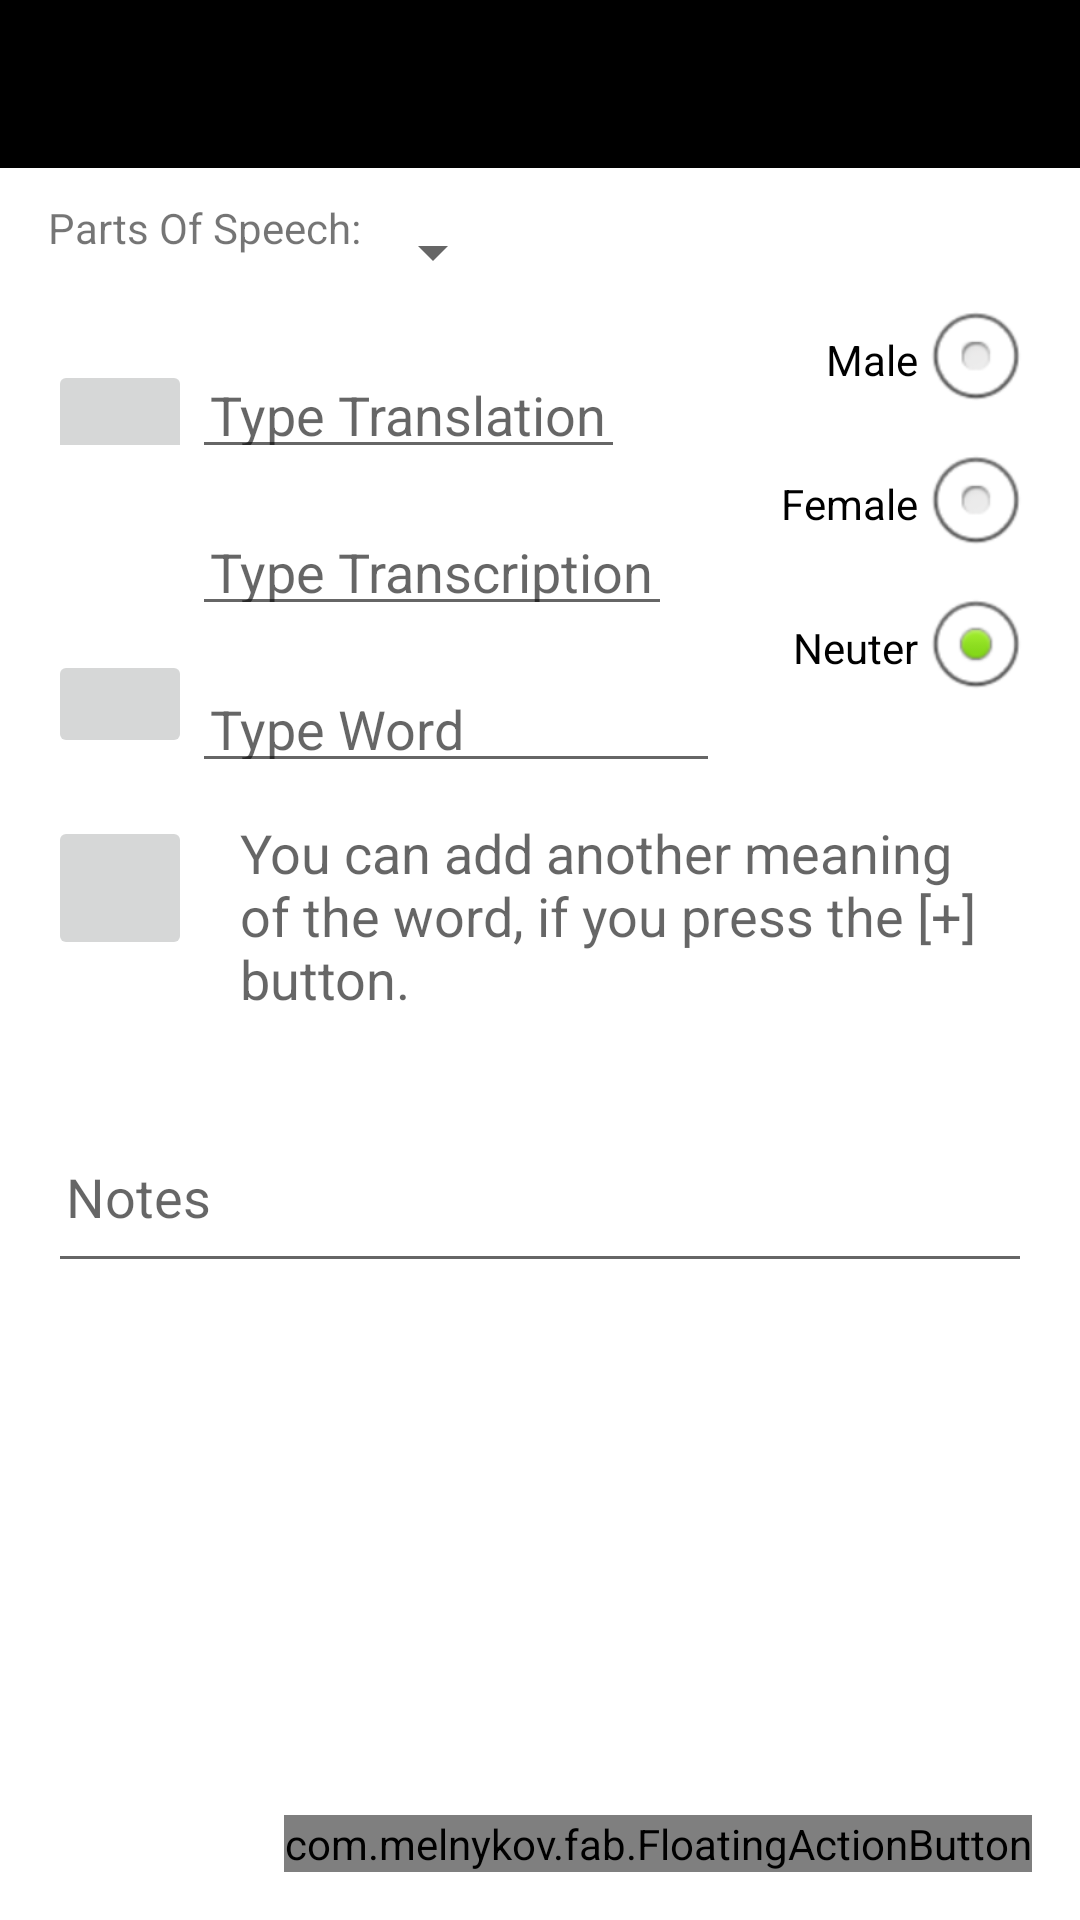

The Android layout XML behind this screen, and the referenced resources:
<!-- AndroidManifest.xml: fallback theme Theme.MaterialComponents.DayNight.NoActionBar -->
<!-- res/layout/activity_add_new_word.xml -->
<RelativeLayout xmlns:android="http://schemas.android.com/apk/res/android"
    xmlns:tools="http://schemas.android.com/tools"
    xmlns:fab="http://schemas.android.com/apk/res-auto"
    android:layout_width="match_parent"
    android:layout_height="match_parent"
    tools:context="com.myselfapps.rav.slovarik.AddNewWord_activity"
    android:background="@color/backgroundColor">

    <include android:id="@+id/toolbar"
        layout="@layout/toolbar"/>

    <ScrollView
        android:layout_width="match_parent"
        android:layout_height="match_parent"
        android:id="@+id/sw_addNewWord"
        android:layout_below="@+id/toolbar">
        <LinearLayout
            android:orientation="vertical"
            android:layout_width="match_parent"
            android:layout_height="wrap_content"
            android:baselineAligned="false"
            android:clickable="false"


            android:layout_marginLeft="@dimen/project_vertical_margin"
            android:layout_marginRight="@dimen/project_vertical_margin">

            <LinearLayout
                android:orientation="horizontal"
                android:layout_width="match_parent"
                android:layout_height="match_parent">

                <TextView
                    android:layout_width="wrap_content"
                    android:layout_height="wrap_content"
                    android:text="@string/PartsOfSpeech2"
                    android:id="@+id/textView"
                    android:layout_gravity="center" />

                <Spinner
                    android:layout_width="wrap_content"
                    android:layout_height="wrap_content"
                    android:id="@+id/spinner_PartsOfSpeech"
                    android:spinnerMode="dropdown"
                    android:prompt="@string/PartsOfSpeech"
                    android:layout_marginTop="@dimen/project_horizontal_margin"
                    android:gravity="end" />
            </LinearLayout>

            <LinearLayout
                android:orientation="horizontal"
                android:layout_width="match_parent"
                android:layout_height="wrap_content">

                <LinearLayout
                    android:orientation="vertical"
                    android:layout_width="wrap_content"
                    android:layout_height="wrap_content">

                    <LinearLayout
                        android:orientation="horizontal"
                        android:layout_width="fill_parent"
                        android:layout_height="wrap_content">

                        <ImageButton
                            android:layout_width="@dimen/flag_width"
                            android:layout_height="@dimen/flag_height"
                            android:id="@+id/ib_PrimaryFlag"
                            android:layout_marginTop="@dimen/project_horizontal_margin"
                            android:layout_gravity="center" />

                        <EditText
                            android:layout_width="wrap_content"
                            android:layout_height="wrap_content"
                            android:id="@+id/et_PrimaryWord_AddPrase"
                            android:hint="@string/Label_Type_Translation"
                            android:layout_gravity="center"
                            android:layout_marginTop="@dimen/project_horizontal_margin"
                            android:layout_marginRight="@dimen/project_horizontal_margin"
                            android:padding="@dimen/abc_action_bar_overflow_padding_start_material" />

                    </LinearLayout>

                    <LinearLayout
                        android:orientation="horizontal"
                        android:layout_width="match_parent"
                        android:layout_height="wrap_content">

                        <ImageButton
                            android:layout_width="@dimen/flag_width"
                            android:layout_height="@dimen/flag_height"
                            android:id="@+id/ib_RotateFlags"
                            android:layout_marginTop="@dimen/project_horizontal_margin"
                            android:src="@drawable/tumblr_reblog"
                            android:visibility="invisible" />

                        <EditText
                            android:layout_width="wrap_content"
                            android:layout_height="wrap_content"
                            android:id="@+id/et_TranscriptionWord"
                            android:layout_gravity="center"
                            android:hint="@string/Label_Transcription"
                            android:layout_marginTop="@dimen/project_horizontal_margin"
                            android:layout_marginRight="@dimen/project_horizontal_margin"
                            android:padding="@dimen/abc_action_bar_overflow_padding_start_material" />

                    </LinearLayout>

                    <LinearLayout
                        android:orientation="horizontal"
                        android:layout_width="match_parent"
                        android:layout_height="wrap_content">

                        <ImageButton
                            android:layout_width="@dimen/flag_width"
                            android:layout_height="@dimen/flag_height"
                            android:id="@+id/ib_SecondaryFlag"
                            android:layout_marginTop="@dimen/project_horizontal_margin"
                            />

                        <EditText
                            android:layout_width="wrap_content"
                            android:layout_height="wrap_content"
                            android:id="@+id/et_SecondaryWord"
                            android:layout_below="@+id/et_PrimaryWord_AddPrase"
                            android:hint="@string/Label_Type_Word"
                            android:layout_gravity="center"
                            android:layout_weight="1"
                            android:layout_marginTop="@dimen/project_horizontal_margin"
                            android:padding="@dimen/abc_action_bar_overflow_padding_start_material" />

                    </LinearLayout>

                </LinearLayout>

                <RadioGroup
                    android:layout_width="match_parent"
                    android:layout_height="wrap_content"
                    android:layout_gravity="center_horizontal"
                    android:id="@+id/rg_Gender"
                    android:orientation="vertical"
                    android:layout_marginTop="@dimen/project_horizontal_margin"
                    android:gravity="end">

                    <RadioButton
                        android:layout_width="wrap_content"
                        android:layout_height="wrap_content"
                        android:text="@string/Label_Gender_Male"
                        android:id="@+id/rb_Male"
                        android:singleLine="false"
                        android:drawableRight="@android:drawable/btn_radio"
                        android:button="@null"
                        />

                    <RadioButton
                        android:layout_width="wrap_content"
                        android:layout_height="wrap_content"
                        android:text="@string/Label_Gender_Female"
                        android:id="@+id/rb_Female"
                        android:drawableRight="@android:drawable/btn_radio"
                        android:button="@null"/>

                    <RadioButton
                        android:layout_width="wrap_content"
                        android:layout_height="wrap_content"
                        android:text="@string/Label_Gender_Neuter"
                        android:id="@+id/rb_Neuter"
                        android:checked="true"
                        android:drawableRight="@android:drawable/btn_radio"
                        android:button="@null"/>
                </RadioGroup>
            </LinearLayout>

            <LinearLayout
                android:orientation="horizontal"
                android:layout_width="match_parent"
                android:layout_height="match_parent"
                android:layout_marginTop="@dimen/project_horizontal_margin"
                android:id="@+id/ll_addSameWords">

                <ImageButton
                    android:layout_width="@dimen/gender_width"
                    android:layout_height="@dimen/gender_width"
                    android:id="@+id/ib_AddNewSecondaryWord"
                    android:layout_gravity="center_horizontal"
                    android:layout_marginTop="@dimen/project_horizontal_margin"
                    android:src="@drawable/plus" />

                <TextView
                    android:layout_width="wrap_content"
                    android:layout_height="wrap_content"
                    android:textAppearance="?android:attr/textAppearanceMedium"
                    android:text="@string/Label_SecondaryWordHint"
                    android:id="@+id/tv_SecondaryWordHint"
                    android:layout_gravity="center_horizontal"
                    android:layout_marginTop="@dimen/project_horizontal_margin"
                    android:layout_marginLeft="@dimen/project_horizontal_margin" />
            </LinearLayout>

            <EditText
                android:layout_width="match_parent"
                android:layout_height="wrap_content"
                android:inputType="textMultiLine"
                android:ems="10"
                android:id="@+id/et_Notes"
                android:layout_gravity="center_horizontal"
                android:lines="2"
                android:maxLines="6"
                android:layout_marginTop="@dimen/project_horizontal_margin"
                android:hint="@string/Label_Notes"
                android:focusableInTouchMode="true"
                android:padding="@dimen/abc_action_bar_overflow_padding_start_material" />

        </LinearLayout>
    </ScrollView>


    <com.melnykov.fab.FloatingActionButton
        android:id="@+id/fab_addWord"
        android:layout_width="wrap_content"
        android:layout_height="wrap_content"
        android:layout_gravity="bottom|right"
        android:src="@drawable/check"
        fab:fab_colorNormal="@color/primary_floating"
        fab:fab_colorPressed="@color/primary_pressed_floating"
        fab:fab_colorRipple="@color/ripple_material_dark"
        android:layout_alignParentBottom="true"
        android:layout_alignParentRight="true"
        android:layout_alignParentEnd="true"
        android:layout_marginRight="@dimen/project_horizontal_margin"
        android:layout_marginBottom="@dimen/project_horizontal_margin" />

</RelativeLayout>
<!-- res/layout/toolbar.xml (included above) -->
<?xml version="1.0" encoding="utf-8"?>
<android.support.v7.widget.Toolbar xmlns:android="http://schemas.android.com/apk/res/android"
    xmlns:app="http://schemas.android.com/apk/res-auto"
    android:id="@+id/toolbar_actionbar"
    android:layout_width="match_parent"
    app:theme="@style/ThemeOverlay.AppCompat.Dark.ActionBar"
    android:layout_height="?android:actionBarSize"
    android:background="@color/primaryColor"/>
<!-- resources referenced by this layout -->
<resources>
  <color name="backgroundColor">#FFFFFF</color>
  <color name="primaryColor">#000000</color>
  <color name="primary_floating">#009999</color>
  <color name="primary_pressed_floating">#00CCCC</color>
  <dimen name="flag_height">36dp</dimen>
  <dimen name="flag_width">48dp</dimen>
  <dimen name="gender_width">48dp</dimen>
  <dimen name="project_horizontal_margin">16dp</dimen>
  <dimen name="project_vertical_margin">16dp</dimen>
  <!-- drawable tumblr_reblog (drawable-v21) -->
  <vector xmlns:android="http://schemas.android.com/apk/res/android"
      android:height="24dp"
      android:width="24dp"
      android:viewportWidth="24"
      android:viewportHeight="24">
      <path android:fillColor="#333" android:pathData="M3.75,17L8,12.75V16H18V11.5L20,9.5V16A2,2 0 0,1 18,18H8V21.25L3.75,17M20.25,7L16,11.25V8H6V12.5L4,14.5V8A2,2 0 0,1 6,6H16V2.75L20.25,7Z" />
  </vector>
  <string name="Label_Gender_Female">Female</string>
  <string name="Label_Gender_Male">Male</string>
  <string name="Label_Gender_Neuter">Neuter</string>
  <string name="Label_Notes">Notes</string>
  <string name="Label_SecondaryWordHint">You can add another meaning of the word, if you press the [+] button.</string>
  <string name="Label_Transcription">Type Transcription</string>
  <string name="Label_Type_Translation">Type Translation</string>
  <string name="Label_Type_Word">Type Word</string>
  <string name="PartsOfSpeech">Parts Of Speech</string>
  <string name="PartsOfSpeech2">Parts Of Speech:</string>
</resources>
